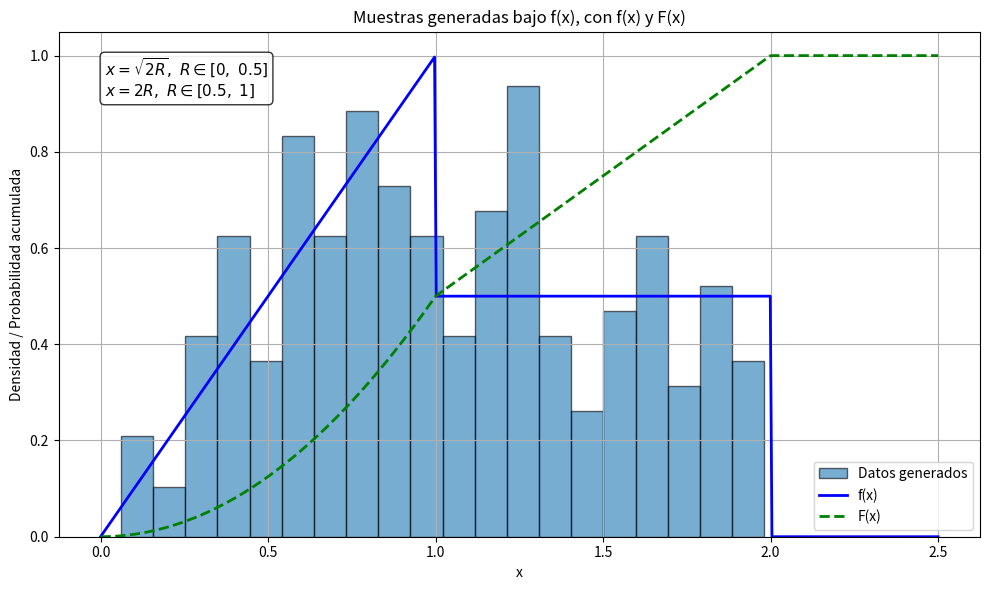

Here is the Python script that generated this plot:
import numpy as np
import matplotlib.pyplot as plt

# Paso 1: Método de aceptación y rechazo
np.random.seed(42)
samples = []
n_samples = 200

while len(samples) < n_samples:
    x = np.random.uniform(0, 2)
    y = np.random.uniform(0, 1)

    # Definimos f(x)
    if 0 <= x < 1:
        fx = x
    elif 1 <= x < 2:
        fx = 0.5
    else:
        fx = 0

    if y <= fx:
        samples.append(x)

samples = np.array(samples)

# Paso 2: Definir f(x) y F(x)
x_vals = np.linspace(0, 2.5, 500)
f_vals = np.piecewise(x_vals,
                      [(x_vals >= 0) & (x_vals < 1),
                       (x_vals >= 1) & (x_vals < 2)],
                      [lambda x: x, lambda x: np.full_like(x, 0.5), 0])

F_vals = np.piecewise(x_vals,
                      [x_vals < 0,
                       (x_vals >= 0) & (x_vals < 1),
                       (x_vals >= 1) & (x_vals < 2),
                       x_vals >= 2],
                      [0,
                       lambda x: (x**2)/2,
                       lambda x: x/2,
                       1])


# Paso 3: Graficar
plt.figure(figsize=(10, 6))

# Histograma normalizado
plt.hist(samples, bins=20, density=True, alpha=0.6,
         label="Datos generados", edgecolor='black')

# f(x)
plt.plot(x_vals, f_vals, 'b-', lw=2, label='f(x)')

# F(x)
plt.plot(x_vals, F_vals, 'g--', lw=2, label='F(x)')

# Texto con los generadores en la parte izquierda del gráfico
plt.text(0.05, 0.95,
         r"$x = \sqrt{2R},\ R \in [0,\ 0.5]$" + "\n" + r"$x = 2R,\ R \in [0.5,\ 1]$",
         transform=plt.gca().transAxes,
         fontsize=11, verticalalignment='top',
         bbox=dict(boxstyle="round", facecolor="white", alpha=0.8))

# Estética
plt.title("Muestras generadas bajo f(x), con f(x) y F(x)")
plt.xlabel("x")
plt.ylabel("Densidad / Probabilidad acumulada")
plt.legend()
plt.grid(True)
plt.tight_layout()
plt.show()